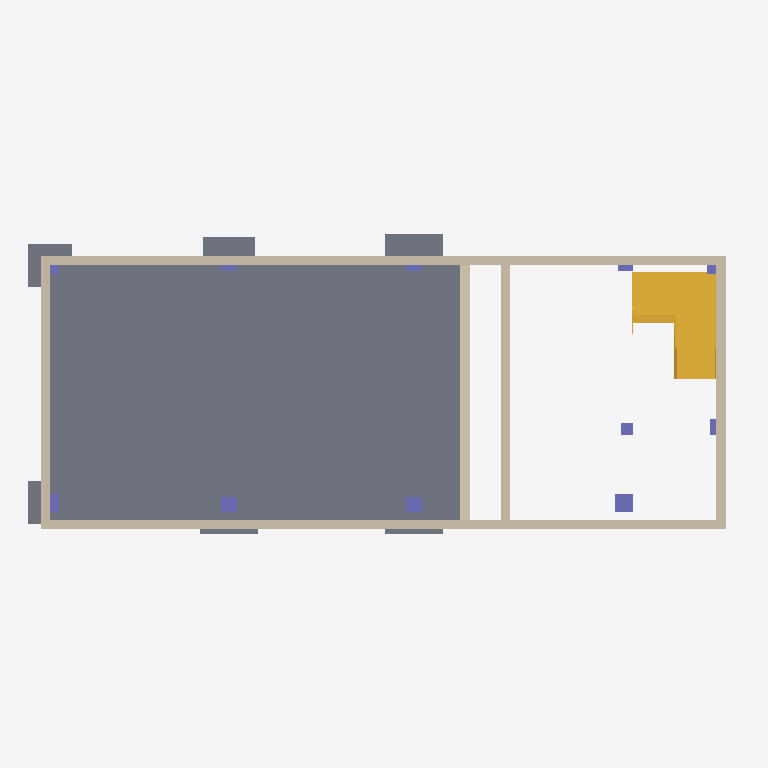
Plan cut of the same IFC building model at storey '标高 -5.8' (level -5.80 m, cut at -4.40 m), seen from above with north up, elements coloured by IFC class: 12 walls (beige), 11 columns (violet), 7 slabs (grey), 1 stair (yellow). Cut surfaces are drawn darker.
Extent 23.1 m × 9.7 m × 15.2 m (x, y, z). Storeys (16): 标高 -6.7 at -6.70 m; 标高 -6.3 at -6.30 m; 标高 -6.1 at -6.10 m; 标高 -5.85 at -5.85 m; 标高 -5.8 at -5.80 m; 标高 -5.7 at -5.70 m; 标高 -4.53 at -4.53 m; 标高 -3.03 at -3.03 m; 标高 -1.53 at -1.53 m; 标高 -1.1 at -1.10 m; 标高 -0.05 at -0.05 m; 标高 -0.03 at -0.03 m; 标高 1.66 at 1.66 m; 标高 4.2 at 4.20 m; 标高 4.85 at 4.85 m; 标高 8.2 at 8.20 m. Elements (95): 46 IfcBeam, 19 IfcSlab, 13 IfcWallStandardCase, 11 IfcColumn, 6 IfcStair.

HEADER;
FILE_DESCRIPTION(('ViewDefinition [DesignTransferView_V1.0]'),'2;1');
FILE_NAME('项目编号','2016-11-21T10:45:01',(''),(''),'The EXPRESS Data Manager Version 5.02.0100.07 : 28 Aug 2013','20160225_1515(x64) - Exporter 17.0.416.0 - Alternate UI 17.12.14.0','');
FILE_SCHEMA(('IFC4'));
ENDSEC;
DATA;
#104=IFCPROJECT('0n9GL4cMHFIhU_aFFntioE',#42,'项目编号',$,$,'项目名称','项目状态',(#95),#90);
#84551=IFCSITE('0n9GL4cMHFIhU_aFFntioC',#42,'Default',$,'',#84550,$,$,.ELEMENT.,$,$,$,$,$);
#119=IFCBUILDING('0n9GL4cMHFIhU_aFFntioF',#42,'',$,$,#33,$,'',.ELEMENT.,$,$,$);
#140=IFCBUILDINGSTOREY('0n9GL4cMHFIhU_aFCEAK0_',#42,'标高 -6.7',$,$,#139,$,'标高 -6.7',.ELEMENT.,-6700.0);
#146=IFCBUILDINGSTOREY('0n9GL4cMHFIhU_aFCEAIk1',#42,'标高 -6.3',$,$,#145,$,'标高 -6.3',.ELEMENT.,-6300.0);
#152=IFCBUILDINGSTOREY('0n9GL4cMHFIhU_aFCE9ZNz',#42,'标高 -6.1',$,$,#151,$,'标高 -6.1',.ELEMENT.,-6100.0);
#158=IFCBUILDINGSTOREY('0n9GL4cMHFIhU_aFCE8JcT',#42,'标高 -5.85',$,$,#157,$,'标高 -5.85',.ELEMENT.,-5850.00000000017);
#164=IFCBUILDINGSTOREY('0n9GL4cMHFIhU_aFCEALcy',#42,'标高 -5.8',$,$,#163,$,'标高 -5.8',.ELEMENT.,-5800.0);
#170=IFCBUILDINGSTOREY('0n9GL4cMHFIhU_aFCEAIeH',#42,'标高 -5.7',$,$,#169,$,'标高 -5.7',.ELEMENT.,-5700.00000000017);
#176=IFCBUILDINGSTOREY('0n9GL4cMHFIhU_aFCEA2bB',#42,'标高 -4.53',$,$,#175,$,'标高 -4.53',.ELEMENT.,-4530.0);
#182=IFCBUILDINGSTOREY('0n9GL4cMHFIhU_aFCEA2aW',#42,'标高 -3.03',$,$,#181,$,'标高 -3.03',.ELEMENT.,-3030.0);
#188=IFCBUILDINGSTOREY('0n9GL4cMHFIhU_aFCEA2dq',#42,'标高 -1.53',$,$,#187,$,'标高 -1.53',.ELEMENT.,-1530.0);
#194=IFCBUILDINGSTOREY('0n9GL4cMHFIhU_aFCEARi8',#42,'标高 -1.1',$,$,#193,$,'标高 -1.1',.ELEMENT.,-1100.0);
#200=IFCBUILDINGSTOREY('0n9GL4cMHFIhU_aFCE9fkc',#42,'标高 -0.05',$,$,#199,$,'标高 -0.05',.ELEMENT.,-49.9999999996486);
#206=IFCBUILDINGSTOREY('0n9GL4cMHFIhU_aFCEA2d9',#42,'标高 -0.03',$,$,#205,$,'标高 -0.03',.ELEMENT.,-29.9999999999997);
#212=IFCBUILDINGSTOREY('0n9GL4cMHFIhU_aFCEA2cX',#42,'标高 1.66',$,$,#211,$,'标高 1.66',.ELEMENT.,1660.0);
#224=IFCBUILDINGSTOREY('0n9GL4cMHFIhU_aFCE9lwu',#42,'标高 4.2',$,$,#223,$,'标高 4.2',.ELEMENT.,4200.0);
#230=IFCBUILDINGSTOREY('0n9GL4cMHFIhU_aFCE8J8j',#42,'标高 4.85',$,$,#229,$,'标高 4.85',.ELEMENT.,4850.0);
#236=IFCBUILDINGSTOREY('0n9GL4cMHFIhU_aFCEAIgK',#42,'标高 8.2',$,$,#235,$,'标高 8.2',.ELEMENT.,8200.0);
#7329=IFCSLAB('2HgNU1xpHFCgSPx1JHYVTA',#42,'楼板:常规 - 300mm:554988',$,'楼板:常规 - 300mm',#7310,#7326,'554988',.FLOOR.);
#9704=IFCSTAIR('2RwhfsTWr98A6pESbOwLDU',#42,'组合楼梯:楼梯:606779',$,'组合楼梯:[number]:597661',#9703,$,'606779',.NOTDEFINED.);
#421=IFCWALLSTANDARDCASE('2ci_zj7N574QJ0wqC_kOW3',#42,'基本墙:基础 - 300mm 混凝土:539585',$,'基本墙:基础 - 300mm 混凝土:1060',#382,#417,'539585',.NOTDEFINED.);
#544=IFCWALLSTANDARDCASE('2ci_zj7N574QJ0wqC_kOvx',#42,'基本墙:基础 - 300mm 混凝土:540089',$,'基本墙:基础 - 300mm 混凝土:1060',#499,#540,'540089',.NOTDEFINED.);
#486=IFCWALLSTANDARDCASE('2ci_zj7N574QJ0wqC_kOzq',#42,'基本墙:基础 - 300mm 混凝土:539830',$,'基本墙:基础 - 300mm 混凝土:1060',#434,#482,'539830',.NOTDEFINED.);
#7370=IFCWALLSTANDARDCASE('2HgNU1xpHFCgSPx1JHYVaV',#42,'基本墙:基础 - 300mm 混凝土:555449',$,'基本墙:基础 - 300mm 混凝土:1060',#7348,#7366,'555449',.NOTDEFINED.);
#307=IFCWALLSTANDARDCASE('2ci_zj7N574QJ0wqC_kObU',#42,'基本墙:基础 - 300mm 混凝土:539292',$,'基本墙:基础 - 300mm 混凝土:1060',#241,#301,'539292',.NOTDEFINED.);
#605=IFCWALLSTANDARDCASE('2ci_zj7N574QJ0wqC_kOqP',#42,'基本墙:基础 - 300mm 混凝土:540379',$,'基本墙:基础 - 300mm 混凝土:1060',#557,#601,'540379',.NOTDEFINED.);
#7241=IFCWALLSTANDARDCASE('3cA_rQr6f2MAQlrOYkpw4F',#42,'基本墙:基础 - 300mm 混凝土:554365',$,'基本墙:基础 - 300mm 混凝土:1060',#7192,#7237,'554365',.NOTDEFINED.);
#7297=IFCWALLSTANDARDCASE('3cA_rQr6f2MAQlrOYkpwA$',#42,'基本墙:基础 - 300mm 混凝土:554701',$,'基本墙:基础 - 300mm 混凝土:1060',#7254,#7293,'554701',.NOTDEFINED.);
#6986=IFCSLAB('2ci_zj7N574QJ0wqC_kT7r',#42,'独立基础:[number]:549431',$,'独立基础:[number]',#6967,#6983,'549431',.FLOOR.);
#6926=IFCSLAB('2ci_zj7N574QJ0wqC_kUmn',#42,'独立基础:[number]:548851',$,'独立基础:[number]',#6907,#6923,'548851',.FLOOR.);
#6810=IFCSLAB('2ci_zj7N574QJ0wqC_kUWK',#42,'独立基础:1400 x 1400 x 300mm 2:547798',$,'独立基础:1400 x 1400 x 300mm 2',#6791,#6807,'547798',.FLOOR.);
#6766=IFCSLAB('2ci_zj7N574QJ0wqC_kUd6',#42,'独立基础:1400 x 1400 x 300mm 2:547332',$,'独立基础:1400 x 1400 x 300mm 2',#6741,#6763,'547332',.FLOOR.);
#7556=IFCWALLSTANDARDCASE('0WAtL3mkTC5ABQOqKhPHPH',#42,'基本墙:基础 - 300mm 混凝土:562852',$,'基本墙:基础 - 300mm 混凝土:1060',#7534,#7552,'562852',.NOTDEFINED.);
#7591=IFCWALLSTANDARDCASE('0WAtL3mkTC5ABQOqKhPHW7',#42,'基本墙:基础 - 300mm 混凝土:563442',$,'基本墙:基础 - 300mm 混凝土:1060',#7569,#7587,'563442',.NOTDEFINED.);
#7127=IFCWALLSTANDARDCASE('2FmIVoDZ53yBF0NHYWI9W5',#42,'基本墙:基础 - 300mm 混凝土:553564',$,'基本墙:基础 - 300mm 混凝土:1060',#7088,#7123,'553564',.NOTDEFINED.);
#7179=IFCWALLSTANDARDCASE('3cA_rQr6f2MAQlrOYkpw0o',#42,'基本墙:基础 - 300mm 混凝土:554048',$,'基本墙:基础 - 300mm 混凝土:1060',#7140,#7175,'554048',.NOTDEFINED.);
#2021=IFCCOLUMN('2ci_zj7N574QJ0wqC_kVsa',#42,'混凝土 - 矩形 - 柱:600 600:544358',$,'600 600',#2019,#2013,'544358',.COLUMN.);
#7017=IFCSLAB('2ci_zj7N574QJ0wqC_kTMf',#42,'独立基础:[number]:550507',$,'独立基础:[number]',#6998,#7014,'550507',.FLOOR.);
#7047=IFCSLAB('2ci_zj7N574QJ0wqC_kTJ4',#42,'独立基础:[number]:550662',$,'独立基础:[number]',#7027,#7044,'550662',.FLOOR.);
#2470=IFCCOLUMN('2ci_zj7N574QJ0wqC_kVni',#42,'混凝土 - 矩形 - 柱:500 500:544686',$,'500 500',#2469,#2463,'544686',.COLUMN.);
#3809=IFCCOLUMN('2ci_zj7N574QJ0wqC_kU8w',#42,'混凝土 - 矩形 - 柱:500 500:545272',$,'500 500',#3808,#3802,'545272',.COLUMN.);
#1046=IFCCOLUMN('2ci_zj7N574QJ0wqC_kVyi',#42,'混凝土 - 矩形 - 柱:600 600:543982',$,'600 600',#1044,#1038,'543982',.COLUMN.);
#6727=IFCCOLUMN('2ci_zj7N574QJ0wqC_kUOh',#42,'混凝土 - 矩形 - 柱:400 400:546281',$,'400 400',#6726,#6720,'546281',.COLUMN.);
#2076=IFCCOLUMN('2ci_zj7N574QJ0wqC_kVpE',#42,'混凝土 - 矩形 - 柱:500 500:544524',$,'500 500',#2075,#2069,'544524',.COLUMN.);
#3176=IFCCOLUMN('2ci_zj7N574QJ0wqC_kUEP',#42,'混凝土 - 矩形 - 柱:500 500:544859',$,'500 500',#3175,#3169,'544859',.COLUMN.);
#5206=IFCCOLUMN('2ci_zj7N574QJ0wqC_kUV7',#42,'混凝土 - 矩形 - 柱:500 500:545797',$,'500 500',#5205,#5199,'545797',.COLUMN.);
#4449=IFCCOLUMN('2ci_zj7N574QJ0wqC_kU4y',#42,'混凝土 - 矩形 - 柱:500 500:545534',$,'500 500',#4448,#4442,'545534',.COLUMN.);
#1446=IFCCOLUMN('2ci_zj7N574QJ0wqC_kVvA',#42,'混凝土 - 矩形 - 柱:600 600:544136',$,'600 600',#1445,#1439,'544136',.COLUMN.);
#5983=IFCCOLUMN('2ci_zj7N574QJ0wqC_kUSP',#42,'混凝土 - 矩形 - 柱:600 600:546011',$,'600 600',#5982,#5976,'546011',.COLUMN.);
ENDSEC;